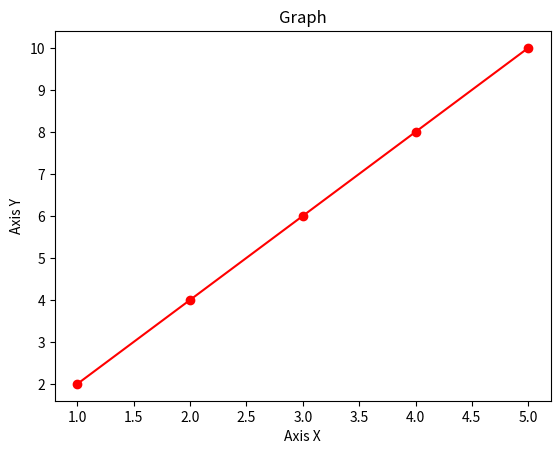

Reproduce this figure in Python.
"""
Enunciado:
Mediante la librería 'matplotlib', implementa una función llamada 
'line_graph(x,y)', se debe realizar únicamente la configuración 
para la gráfica (sin mostrar nada en pantalla).
De esta forma, deberás configurar el título, que será 'Graph';
los labels de los ejes, que serán 'Axis X' y 'Axis Y' y activar
el grid.

Puedes encontrar la documentación de la librería 'matplotlib' en el
siguiente enlace: https://matplotlib.org/stable/users/index

En concreto, te recomendamos que consultes:
* https://matplotlib.org/stable/api/_as_gen/matplotlib.pyplot.title.html
* https://matplotlib.org/stable/api/_as_gen/matplotlib.pyplot.xlabel.html
* https://matplotlib.org/stable/api/_as_gen/matplotlib.pyplot.ylabel.html
* https://matplotlib.org/stable/api/_as_gen/matplotlib.pyplot.grid.html


Los valores de los parámetros que recibe esta función son:
    
    x = [1, 2, 3, 4, 5]
    y = [2, 4, 6, 8, 10]

Enunciat:
Mitjançant la llibreria 'matplotlib', implementa una funció anomenada
'line_graph(x,y)', s'ha de realitzar únicament la configuració
per a la gràfica (sense mostrar res en pantalla).
D'aquesta forma, hauràs de configurar el títol, que serà 'Graph';
els labels dels eixos, que seran 'Axis X' i 'Axis I' i activar
el grid.

Pots trobar la documentació de la llibreria 'matplotlib' en el
següent enllaç: https://matplotlib.org/stable/users/index

En concret, et recomanem que consultis:
* https://matplotlib.org/stable/api/_as_gen/matplotlib.pyplot.title.html
* https://matplotlib.org/stable/api/_as_gen/matplotlib.pyplot.xlabel.html
* https://matplotlib.org/stable/api/_as_gen/matplotlib.pyplot.ylabel.html
* https://matplotlib.org/stable/api/_as_gen/matplotlib.pyplot.grid.html

Els valors dels paràmetres que rep aquesta funció són:
    
     x = [1, 2, 3, 4, 5]
     y = [2, 4, 6, 8, 10]

"""

import matplotlib.pyplot as plt

# Esta función deberá configurar la gráfica en la variable plt
# Aquesta funció haurà de configurar la gràfica en la variable plt
def line_graph(x, y):
    plt.plot(x, y, color='red', marker='o', linestyle='-')
    plt.title("Graph")       # Título de la gráfica
    plt.xlabel("Axis X")                   # Etiqueta eje X
    plt.ylabel("Axis Y")                   # Etiqueta eje Y
    
    plt.show()
# Si quieres probar tu código, descomenta las siguientes líneas y ejecuta el script 
# Si vols provar el teu codi, descomenta les línies següents i executa l'script
line_graph([1, 2, 3, 4, 5], [2, 4, 6, 8, 10])
